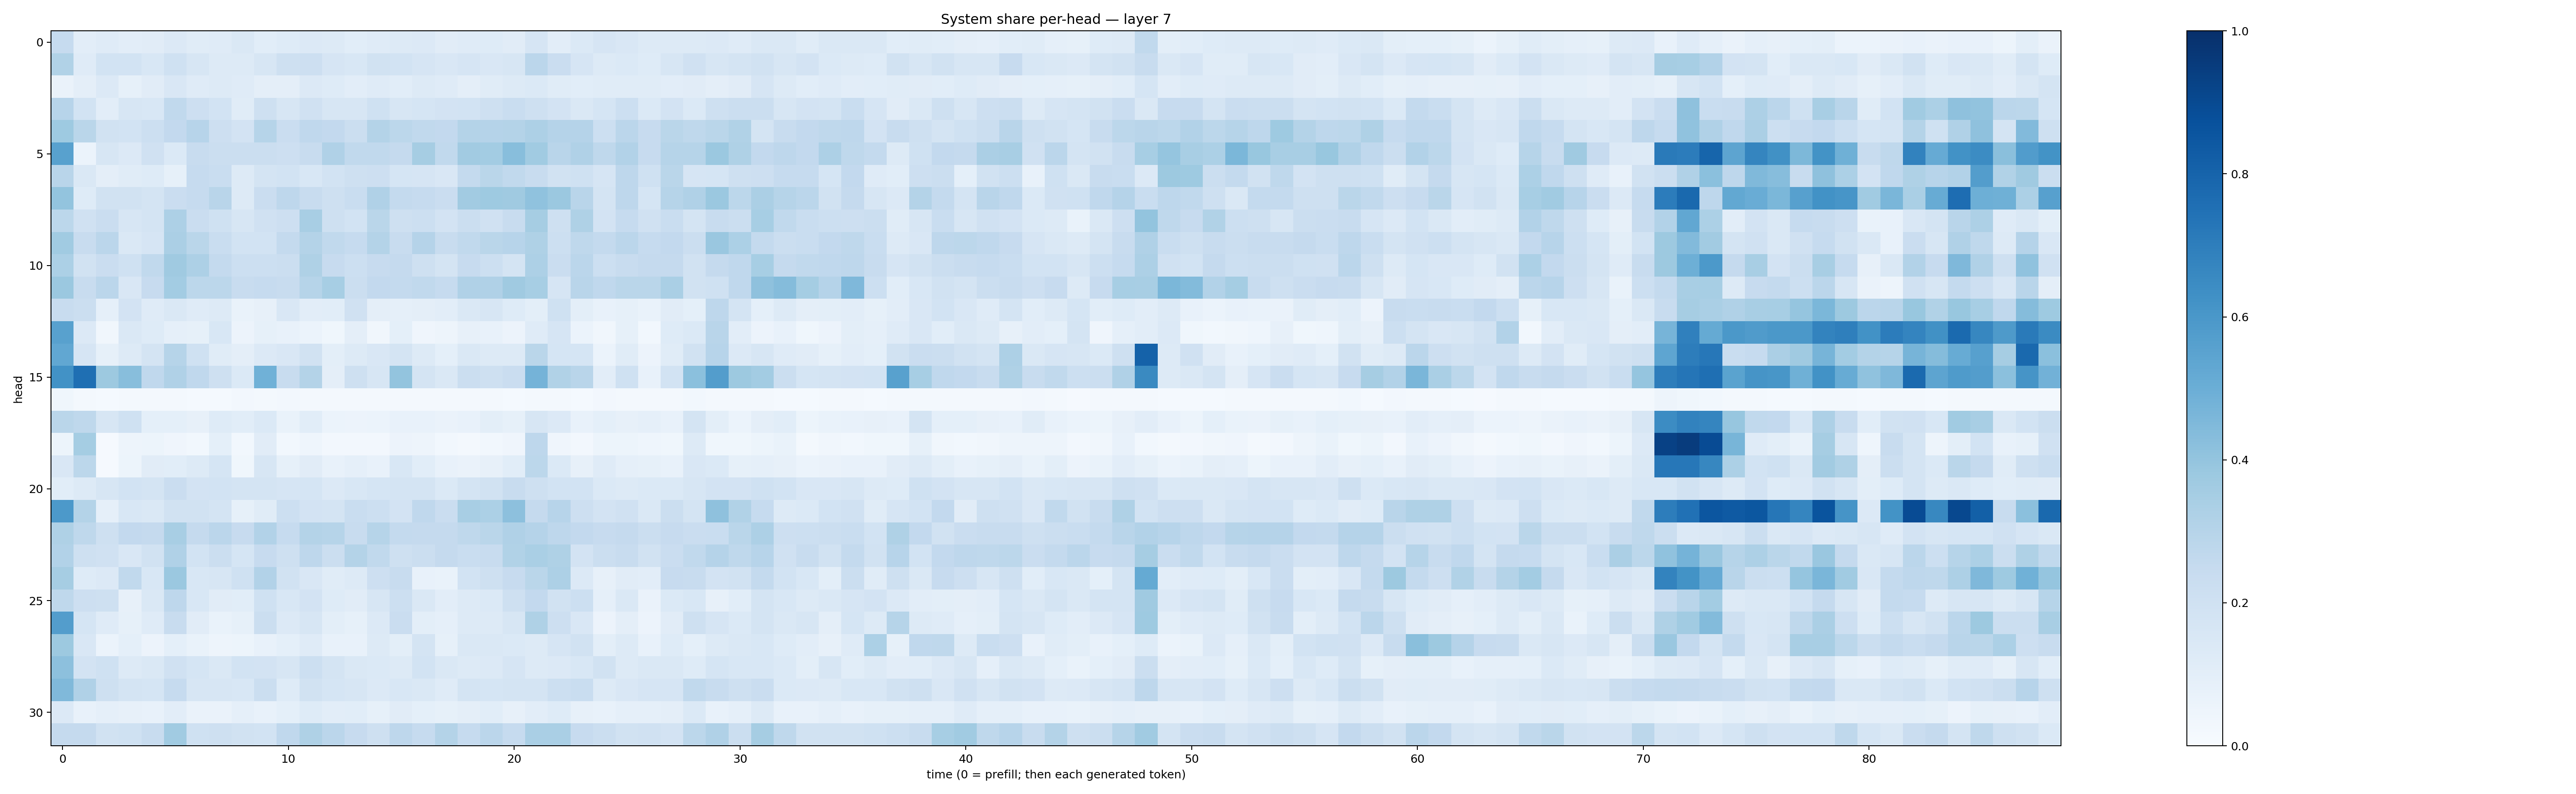

The table this chart was drawn from, first rows:
0.24700847, 0.10530129, 0.11890146, 0.10188366, 0.11001866, 0.13377064, 0.11347148, 0.11874728, 0.14619514, 0.1059027, 0.121809416, 0.13515213, 0.13122404, 0.10787856, 0.12081483, 0.1289745, 0.13530685, 0.11257452, 0.12101735, 0.12368778, 0.112230726, 0.1664255, 0.10474915, 0.13925825
0.3156, 0.1203, 0.1856, 0.1854, 0.1554, 0.2022, 0.1634, 0.1261, 0.1288, 0.1577, 0.2088, 0.2114, 0.1643, 0.1527, 0.1886, 0.1869, 0.1665, 0.1488, 0.1679, 0.1494, 0.1585, 0.2833, 0.2294, 0.1676
0.06529, 0.09644, 0.1335, 0.08495, 0.1122, 0.1498, 0.1173, 0.1295, 0.1172, 0.09691, 0.09407, 0.1355, 0.1215, 0.1023, 0.1173, 0.1094, 0.1294, 0.1187, 0.09744, 0.1156, 0.1318, 0.1371, 0.1147, 0.109
0.2967, 0.1848, 0.1043, 0.1628, 0.1528, 0.2634, 0.2143, 0.1872, 0.1137, 0.2095, 0.1613, 0.1969, 0.1584, 0.1629, 0.2007, 0.1627, 0.1714, 0.1826, 0.187, 0.2059, 0.2319, 0.2085, 0.183, 0.1439
0.3731, 0.2853, 0.1876, 0.1863, 0.2171, 0.2579, 0.2949, 0.2128, 0.1816, 0.2979, 0.228, 0.2665, 0.2598, 0.2233, 0.3062, 0.2798, 0.2641, 0.2617, 0.3069, 0.3031, 0.3068, 0.3269, 0.3023, 0.3018
0.5549, 0.05962, 0.1582, 0.1329, 0.1967, 0.137, 0.2351, 0.2229, 0.2256, 0.2202, 0.2135, 0.2376, 0.3182, 0.264, 0.2644, 0.2524, 0.3485, 0.2643, 0.3607, 0.3582, 0.4288, 0.3645, 0.2907, 0.3192
0.2893, 0.1466, 0.09397, 0.1134, 0.1231, 0.08382, 0.2474, 0.2306, 0.1272, 0.1741, 0.1873, 0.153, 0.1874, 0.2106, 0.2112, 0.1692, 0.1641, 0.151, 0.2563, 0.2874, 0.2635, 0.2349, 0.1953, 0.203
0.3997, 0.1218, 0.1908, 0.1953, 0.1739, 0.2301, 0.2495, 0.2913, 0.1272, 0.227, 0.2739, 0.2354, 0.2094, 0.2339, 0.3194, 0.2549, 0.247, 0.2292, 0.3629, 0.374, 0.3688, 0.4098, 0.3799, 0.2901
0.2806, 0.1987, 0.2293, 0.1565, 0.1771, 0.3243, 0.2305, 0.2022, 0.1577, 0.1957, 0.2142, 0.3401, 0.21, 0.1854, 0.2869, 0.2085, 0.215, 0.1806, 0.2234, 0.1987, 0.2362, 0.3496, 0.2061, 0.3241
0.3656, 0.2346, 0.2819, 0.1443, 0.1654, 0.3327, 0.2869, 0.2335, 0.1842, 0.1868, 0.2551, 0.3067, 0.2652, 0.249, 0.3074, 0.2401, 0.3019, 0.242, 0.2655, 0.2881, 0.2961, 0.3242, 0.2179, 0.2714
0.3294, 0.1877, 0.228, 0.1996, 0.2646, 0.3681, 0.3279, 0.2553, 0.2149, 0.2169, 0.2238, 0.321, 0.2425, 0.2175, 0.246, 0.253, 0.2087, 0.1728, 0.2445, 0.2152, 0.1736, 0.3243, 0.2268, 0.2824
0.3827, 0.2375, 0.2817, 0.1518, 0.2449, 0.356, 0.2782, 0.2812, 0.2395, 0.2498, 0.2403, 0.2971, 0.3471, 0.2265, 0.2608, 0.255, 0.2653, 0.247, 0.3179, 0.3171, 0.369, 0.3465, 0.1654, 0.2919
0.2375, 0.2225, 0.08787, 0.1811, 0.1183, 0.1415, 0.1191, 0.1296, 0.06958, 0.08063, 0.1489, 0.1029, 0.1088, 0.1983, 0.09583, 0.08934, 0.09582, 0.1027, 0.1415, 0.1575, 0.1218, 0.0994, 0.2021, 0.1
0.5581, 0.1334, 0.0347, 0.1441, 0.1222, 0.08892, 0.08493, 0.1551, 0.05483, 0.08372, 0.07352, 0.06214, 0.03556, 0.09679, 0.03412, 0.09057, 0.04009, 0.0476, 0.07957, 0.07657, 0.05803, 0.1199, 0.1655, 0.06097
0.528, 0.1669, 0.08357, 0.1326, 0.1755, 0.2986, 0.2013, 0.1149, 0.09752, 0.1353, 0.1499, 0.1934, 0.09921, 0.128, 0.1506, 0.1779, 0.1258, 0.09225, 0.1478, 0.125, 0.1312, 0.2861, 0.17, 0.1682
0.6224, 0.7546, 0.3778, 0.426, 0.2662, 0.3184, 0.2671, 0.2049, 0.1396, 0.4853, 0.2354, 0.3083, 0.09757, 0.2075, 0.1568, 0.3997, 0.1788, 0.1473, 0.225, 0.2087, 0.2302, 0.475, 0.3143, 0.2901
0.03549, 0.0203, 0.01535, 0.01654, 0.01709, 0.02092, 0.01269, 0.01526, 0.02425, 0.01849, 0.02527, 0.02248, 0.01896, 0.01598, 0.01674, 0.01874, 0.01757, 0.01572, 0.01889, 0.01697, 0.01506, 0.01846, 0.01884, 0.01187
0.2875, 0.2704, 0.1639, 0.2019, 0.09286, 0.09036, 0.08029, 0.1241, 0.1091, 0.1383, 0.06862, 0.108, 0.06029, 0.05745, 0.06008, 0.07126, 0.07625, 0.06539, 0.07291, 0.09896, 0.085, 0.1567, 0.1329, 0.07431
0.05204, 0.3542, 0.009903, 0.0485, 0.05187, 0.04222, 0.02874, 0.09034, 0.03023, 0.1122, 0.03, 0.04651, 0.02714, 0.02453, 0.02522, 0.05569, 0.04814, 0.0287, 0.02324, 0.031, 0.04082, 0.2765, 0.04094, 0.02615
0.1485, 0.281, 0.0116, 0.05254, 0.1116, 0.1085, 0.1256, 0.1705, 0.03568, 0.1612, 0.08349, 0.1111, 0.078, 0.08611, 0.07347, 0.1551, 0.1081, 0.07422, 0.06392, 0.07909, 0.1083, 0.2811, 0.1376, 0.07821
0.1092, 0.1312, 0.1581, 0.1859, 0.1763, 0.2279, 0.1826, 0.1839, 0.1732, 0.1764, 0.1665, 0.1709, 0.1359, 0.1537, 0.1699, 0.1724, 0.1719, 0.1369, 0.1793, 0.1898, 0.2368, 0.2052, 0.1858, 0.1846
0.5936, 0.3054, 0.08929, 0.1553, 0.1478, 0.1888, 0.1916, 0.1727, 0.08541, 0.1155, 0.2149, 0.1798, 0.1788, 0.2309, 0.218, 0.1834, 0.2689, 0.2301, 0.3418, 0.3309, 0.415, 0.2515, 0.2968, 0.212
0.3205, 0.2709, 0.2063, 0.2612, 0.2531, 0.34, 0.251, 0.2846, 0.244, 0.311, 0.2474, 0.3064, 0.2971, 0.2349, 0.2974, 0.2572, 0.2534, 0.2528, 0.2734, 0.2875, 0.3166, 0.3016, 0.2744, 0.26
0.3096, 0.2053, 0.1958, 0.1504, 0.1913, 0.3188, 0.1873, 0.2203, 0.1692, 0.2446, 0.2105, 0.2766, 0.2263, 0.3081, 0.2621, 0.2062, 0.2203, 0.2523, 0.2343, 0.24, 0.3127, 0.339, 0.3213, 0.1829
0.3487, 0.1222, 0.1343, 0.265, 0.1537, 0.3822, 0.1555, 0.158, 0.2008, 0.3092, 0.1935, 0.1496, 0.1166, 0.1289, 0.2134, 0.2412, 0.07282, 0.0701, 0.1871, 0.2033, 0.2425, 0.286, 0.3278, 0.1357
0.2726, 0.2126, 0.2054, 0.08019, 0.1426, 0.2762, 0.156, 0.1106, 0.1081, 0.2029, 0.154, 0.1833, 0.1232, 0.1114, 0.1598, 0.2184, 0.1415, 0.1036, 0.1317, 0.1387, 0.2056, 0.2581, 0.194, 0.2165
0.5727, 0.1709, 0.1178, 0.08243, 0.1199, 0.2391, 0.1117, 0.06702, 0.08558, 0.2234, 0.1366, 0.1589, 0.1004, 0.08483, 0.1357, 0.2276, 0.09999, 0.08706, 0.1311, 0.1292, 0.1598, 0.3217, 0.2119, 0.1498
0.3762, 0.1502, 0.06183, 0.09329, 0.05798, 0.09137, 0.06867, 0.04996, 0.05392, 0.07672, 0.09114, 0.1184, 0.07319, 0.07225, 0.1296, 0.09898, 0.1781, 0.0838, 0.1415, 0.146, 0.1371, 0.1257, 0.1645, 0.1903
0.4158, 0.1836, 0.2022, 0.1323, 0.1462, 0.1986, 0.1686, 0.1412, 0.1854, 0.1803, 0.1594, 0.2175, 0.1747, 0.1434, 0.1405, 0.1296, 0.1857, 0.1454, 0.131, 0.1344, 0.1666, 0.1309, 0.1354, 0.1529
0.4461, 0.3187, 0.2049, 0.1753, 0.1694, 0.2482, 0.1636, 0.1637, 0.1543, 0.2251, 0.122, 0.1951, 0.1711, 0.1618, 0.133, 0.1525, 0.1413, 0.1208, 0.1795, 0.1699, 0.1769, 0.1722, 0.2151, 0.2317
0.1361, 0.07498, 0.08852, 0.08088, 0.07236, 0.1036, 0.06324, 0.06622, 0.08661, 0.07286, 0.09335, 0.1226, 0.1047, 0.1086, 0.08352, 0.1113, 0.09321, 0.08208, 0.09633, 0.1077, 0.08022, 0.1045, 0.1219, 0.08037
0.2504, 0.2535, 0.1925, 0.2021, 0.2384, 0.366, 0.2026, 0.2078, 0.1911, 0.1865, 0.2665, 0.3222, 0.2845, 0.2439, 0.2057, 0.2762, 0.2498, 0.3055, 0.2478, 0.2851, 0.2461, 0.3365, 0.3374, 0.2438
